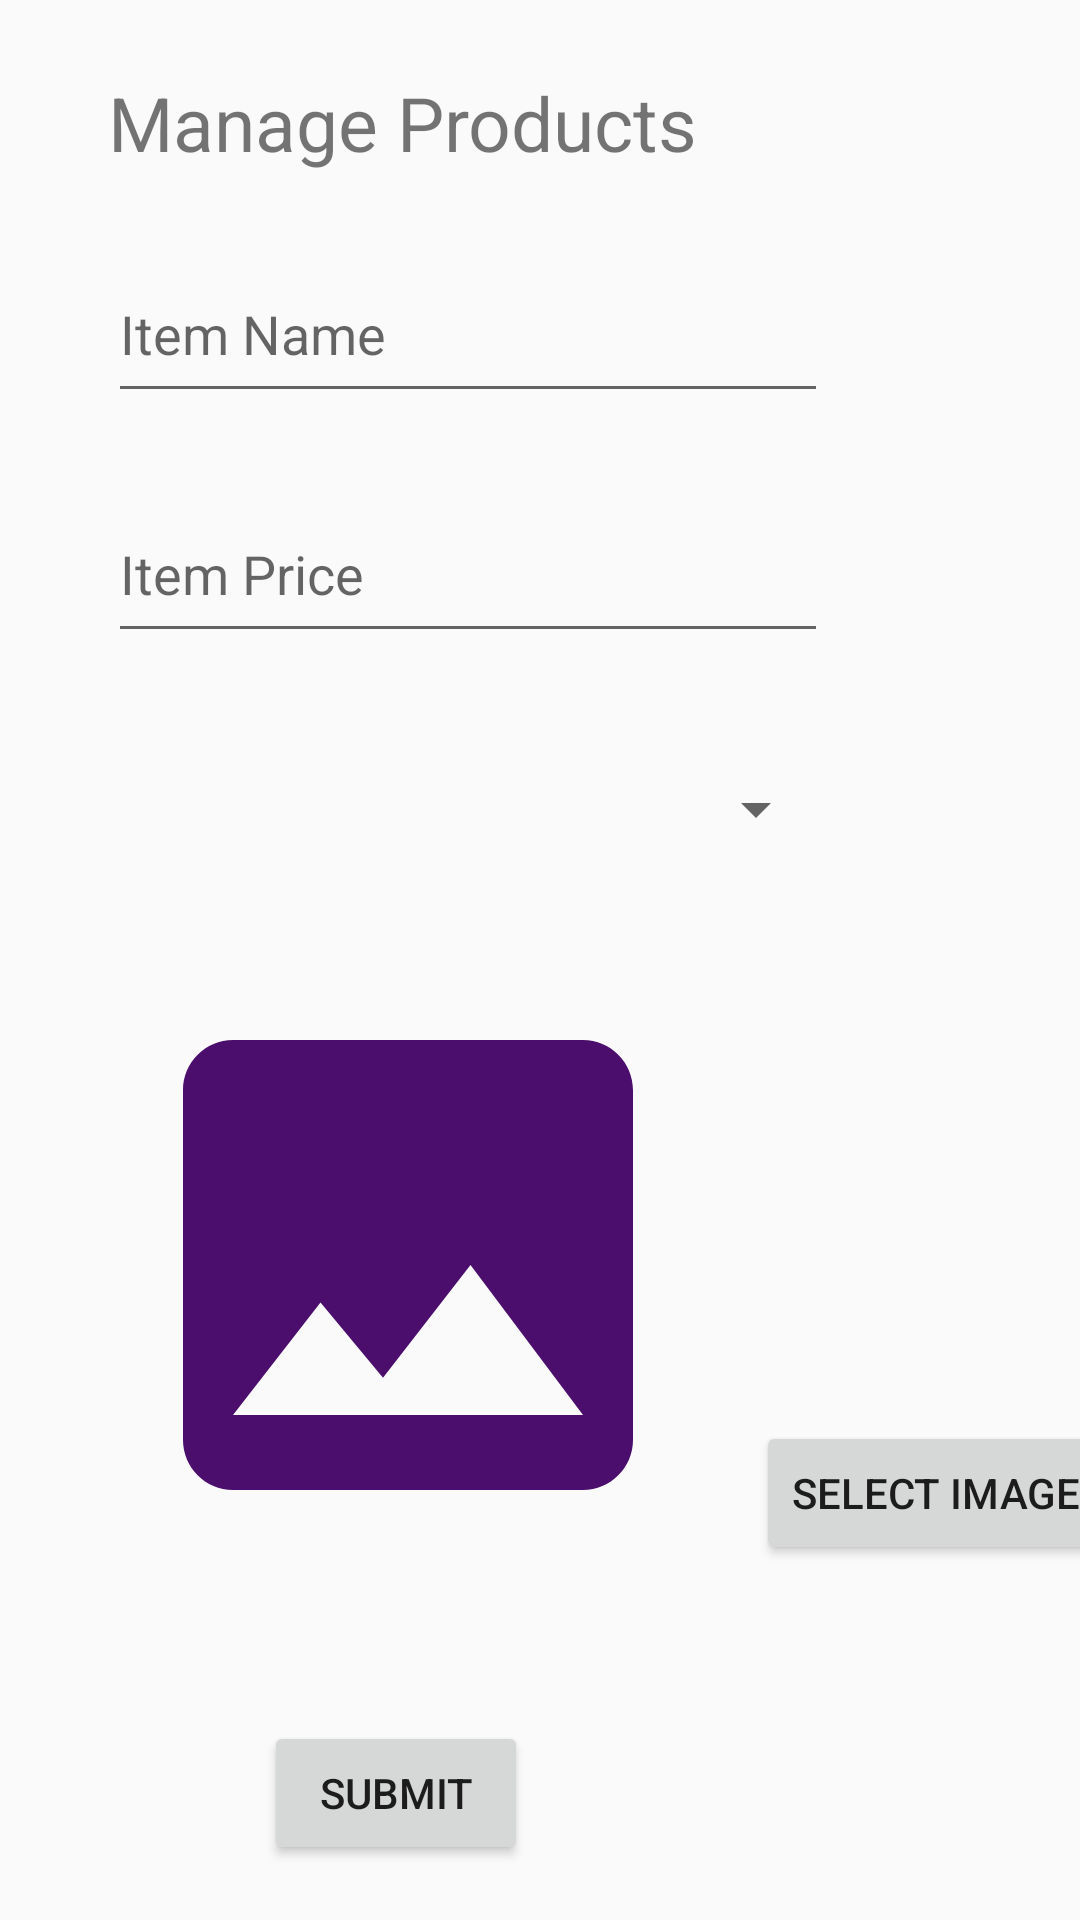

This screen was rendered from an Android layout file. Write that file and the resources it references.
<!-- AndroidManifest.xml: application theme Theme.Design.Light. -->
<!-- res/layout/activity_manage_products.xml -->
<?xml version="1.0" encoding="utf-8"?>
<androidx.constraintlayout.widget.ConstraintLayout xmlns:android="http://schemas.android.com/apk/res/android"
    xmlns:app="http://schemas.android.com/apk/res-auto"
    xmlns:tools="http://schemas.android.com/tools"
    android:layout_width="match_parent"
    android:layout_height="match_parent"
    tools:context=".ManageProducts">

    <TextView
        android:id="@+id/LabelManageActivity"
        android:layout_width="wrap_content"
        android:layout_height="wrap_content"
        android:layout_marginStart="36dp"
        android:layout_marginTop="24dp"
        android:text="Manage Products"
        android:textSize="25sp"
        app:layout_constraintStart_toStartOf="parent"
        app:layout_constraintTop_toTopOf="parent" />

    <EditText
        android:id="@+id/productName"
        android:layout_width="240dp"
        android:layout_height="56dp"
        android:layout_marginStart="36dp"
        android:layout_marginTop="24dp"
        android:ems="10"
        android:hint="Item Name"
        android:inputType="text"
        app:layout_constraintStart_toStartOf="parent"
        app:layout_constraintTop_toBottomOf="@+id/LabelManageActivity" />

    <EditText
        android:id="@+id/productPrice"
        android:layout_width="240dp"
        android:layout_height="56dp"
        android:layout_marginStart="36dp"
        android:layout_marginTop="24dp"
        android:ems="10"
        android:hint="Item Price"
        android:inputType="numberSigned"
        app:layout_constraintStart_toStartOf="parent"
        app:layout_constraintTop_toBottomOf="@+id/productName" />

    <Button
        android:id="@+id/btnInsert"
        android:layout_width="wrap_content"
        android:layout_height="wrap_content"
        android:layout_marginStart="88dp"
        android:layout_marginTop="52dp"
        android:text="Submit"
        app:layout_constraintStart_toStartOf="parent"
        app:layout_constraintTop_toBottomOf="@+id/previewImg" />

    <Button
        android:id="@+id/btnImgSelect"
        android:layout_width="wrap_content"
        android:layout_height="wrap_content"
        android:layout_marginStart="16dp"
        android:layout_marginTop="176dp"
        android:text="Select Image"
        app:layout_constraintEnd_toEndOf="parent"
        app:layout_constraintHorizontal_bias="0.0"
        app:layout_constraintStart_toEndOf="@+id/previewImg"
        app:layout_constraintTop_toBottomOf="@+id/categorySelect" />

    <Spinner
        android:id="@+id/categorySelect"
        android:layout_width="240dp"
        android:layout_height="56dp"
        android:layout_marginStart="36dp"
        android:layout_marginTop="24dp"
        app:layout_constraintStart_toStartOf="parent"
        app:layout_constraintTop_toBottomOf="@+id/productPrice" />

    <ImageView
        android:id="@+id/previewImg"
        android:layout_width="200dp"
        android:layout_height="200dp"
        android:layout_marginStart="36dp"
        android:layout_marginTop="24dp"
        app:layout_constraintStart_toStartOf="parent"
        app:layout_constraintTop_toBottomOf="@+id/categorySelect"
        app:srcCompat="@drawable/baseline_image_24" />

</androidx.constraintlayout.widget.ConstraintLayout>
<!-- resources referenced by this layout -->
<resources>
  <!-- drawable baseline_image_24 (drawable) -->
  <vector android:height="24dp" android:tint="#4B0E6C"
      android:viewportHeight="24" android:viewportWidth="24"
      android:width="24dp" xmlns:android="http://schemas.android.com/apk/res/android">
      <path android:fillColor="@android:color/white" android:pathData="M21,19V5c0,-1.1 -0.9,-2 -2,-2H5c-1.1,0 -2,0.9 -2,2v14c0,1.1 0.9,2 2,2h14c1.1,0 2,-0.9 2,-2zM8.5,13.5l2.5,3.01L14.5,12l4.5,6H5l3.5,-4.5z"/>
  </vector>
  <style name="Theme.Design.Light." parent="Base.Theme.SariSariStorePOS" />
  <style name="Base.Theme.SariSariStorePOS" parent="Theme.AppCompat.Light.NoActionBar">
          
          
  
          
      </style>
</resources>
